Image classification data set "dataset" (atlan-antillia/sol4py on GitHub). Class labels (50): 3x3 basketball, archery, artistic gymnastics, artistic swimming, athletics, badminton, baseball, basketball, beach volleyball, boxing, canoe slalom, canoe sprint, cycling BMX freestyle, cycling BMX racing, cycling mountain bike, cycling road, cycling track, diving, equestrian dressage, equestrian eventing, equestrian jumping, fencing, football, golf, handball, hockey, judo, karate kata, karate kumite, marathon swimming, modern pentathlon, rhythmic gymnastics, rowing, rugby, sailing, shooting, skateboarding, softball, sport climbing, surfing, swimming, table tennis, taekwondo, tennis, trampoline gymnastics, triathlon, volleyball, water polo, weightlifting, wrestling.

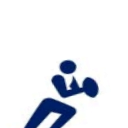
Label: rugby

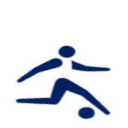
Label: football

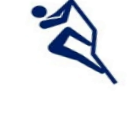
Label: sport climbing

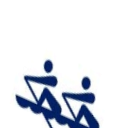
Label: rowing

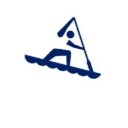
Label: canoe sprint

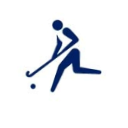
Label: hockey
